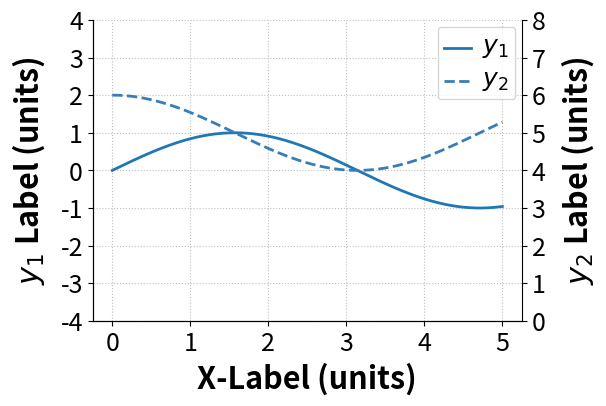

The matplotlib source for this figure:
#! /usr/bin/env python

###############################################################################
# dual_y_axes.py
#
# Plotting with two y-axes, sharing the same x-axes
#
# NOTE: Any plotting is set up for output, not viewing on screen.
#       So, it will likely be ugly on screen. The saved PDFs should look
#       better.
#
# Created: 02/13/16
# [redacted]
# [redacted]
# [redacted]
#
# Modified:
#   *
#
###############################################################################

import numpy as np
import matplotlib.pyplot as plt

# Set up the date
x = np.linspace(0, 5, 501)
y1 = np.sin(x)
y2 = 5 + np.cos(x)

fig = plt.figure(figsize=(6,4))
ax1 = plt.gca()
plt.subplots_adjust(bottom=0.17, left=0.17, top=0.96, right=0.96)

# Change the axis units font
plt.setp(ax1.get_ymajorticklabels(),fontsize=18)
plt.setp(ax1.get_xmajorticklabels(),fontsize=18)

ax1.spines['right'].set_color('none')
ax1.spines['top'].set_color('none')

ax1.xaxis.set_ticks_position('bottom')
ax1.yaxis.set_ticks_position('left')

# Manually set the x-axis limits, if necessary
# plt.xlim(0,5)

# Turn on the plot grid and set appropriate linestyle and color
ax1.grid(True,linestyle=':', color='0.75')
ax1.set_axisbelow(True)

# Define the X and Y1 axis labels
ax1.set_xlabel('X-Label (units)', fontsize=22,weight='bold',labelpad=5)
ax1.set_ylabel(r'$y_1$ Label (units)', fontsize=22,weight='bold',labelpad=10)

# Plots gain used on input to tracking of Surge
ax1.plot(x, y1, linewidth=2,linestyle='-',label=r'$y_1$')

# Manually set the y1-axes limits, if necessary
ax1.set_ylim(-4, 4)


# Set up the 2nd Y-axis, using the same x-axis as the first
ax2 = ax1.twinx()

ax2.spines['top'].set_color('none')

plt.setp(ax2.get_ymajorticklabels(),fontsize=18)
ax2.set_ylabel(r'$y_2$ Label (units)', fontsize=22, weight='bold', labelpad=10)
ax2.plot(x, y2, linewidth=2, linestyle='--', color = '#377eb8', label=r'$y_2$')

# Manually set the y2-axes limits, if necessary
ax2.set_ylim(0, 8)

# Create the legend, then fix the fontsize
# ask matplotlib for the plotted objects and their labels
lines1, labels1 = ax1.get_legend_handles_labels()
lines2, labels2 = ax2.get_legend_handles_labels()
leg = ax2.legend(lines1 + lines2, labels1 + labels2, loc='upper right', ncol = 1, fancybox=True)
ltext  = leg.get_texts()
plt.setp(ltext,fontsize=18)

# Adjust the page layout filling the page using the new tight_layout command
plt.tight_layout(pad=0.5)

# save the figure as a high-res pdf in the current folder
plt.savefig('dual_yAxes_plot.pdf')

# show the figure
plt.show()
